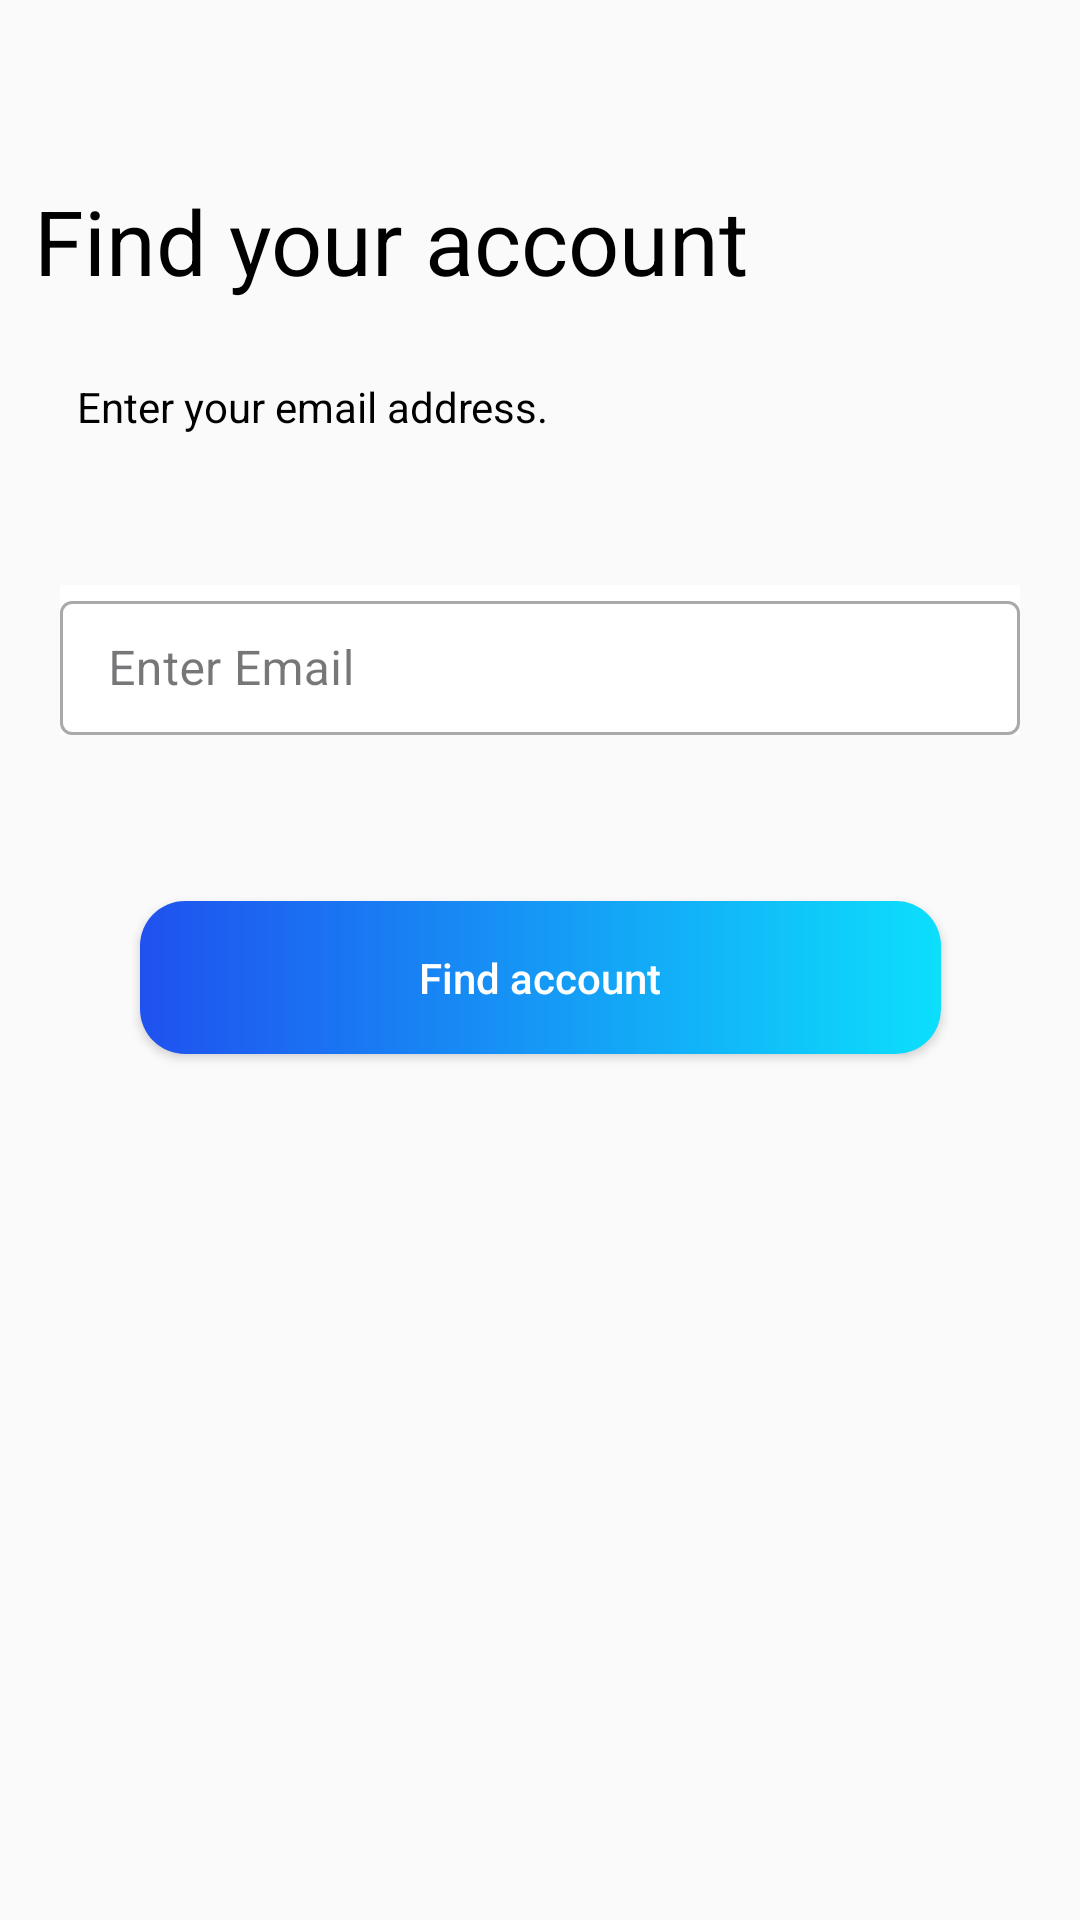

Layout XML and referenced resources for this Android screen:
<!-- AndroidManifest.xml: application theme Theme.KonekQ.AppCompat -->
<!-- res/layout/activity_forget_password.xml -->
<?xml version="1.0" encoding="utf-8"?>
<androidx.constraintlayout.widget.ConstraintLayout xmlns:android="http://schemas.android.com/apk/res/android"
    xmlns:app="http://schemas.android.com/apk/res-auto"
    xmlns:tools="http://schemas.android.com/tools"
    android:layout_width="match_parent"
    android:layout_height="match_parent"
    tools:context=".activity_forget_password">

    <TextView
        android:id="@+id/textView13"
        android:layout_width="291dp"
        android:layout_height="50dp"
        android:layout_marginTop="60dp"
        android:text="Find your account"
        android:textColor="@color/black"
        android:textSize="30sp"
        app:layout_constraintEnd_toEndOf="parent"
        app:layout_constraintHorizontal_bias="0.166"
        app:layout_constraintStart_toStartOf="parent"
        app:layout_constraintTop_toTopOf="parent"
        tools:textStyle="bold" />

    <TextView
        android:id="@+id/textView14"
        android:layout_width="wrap_content"
        android:layout_height="wrap_content"
        android:layout_marginTop="16dp"
        android:text="Enter your email address."
        android:textColor="@color/black"
        app:layout_constraintEnd_toEndOf="parent"
        app:layout_constraintHorizontal_bias="0.126"
        app:layout_constraintStart_toStartOf="parent"
        app:layout_constraintTop_toBottomOf="@+id/textView13" />

    <LinearLayout
        android:id="@+id/textbox_layout"
        android:layout_width="match_parent"
        android:layout_height="wrap_content"
        android:layout_gravity="center"
        android:layout_marginTop="50dp"
        android:layout_marginHorizontal="20dp"

        android:background="@android:color/transparent"
        android:orientation="vertical"
        android:theme="@style/Theme.KonekQ.Material"
        app:layout_constraintEnd_toEndOf="parent"
        app:layout_constraintStart_toStartOf="parent"
        app:layout_constraintTop_toBottomOf="@+id/textView14">
        
        <com.google.android.material.textfield.TextInputLayout
            android:id="@+id/filledTextFieldEmail"
            style="@style/Widget.MaterialComponents.TextInputLayout.OutlinedBox"
            android:layout_width="match_parent"
            android:layout_height="50dp"
            android:layout_gravity="center"
            android:layout_marginBottom="6dp"
            android:backgroundTint="@color/white"
            android:hint="Enter Email"
            app:layout_constraintBottom_toTopOf="@+id/filledTextField"
            app:layout_constraintEnd_toEndOf="parent"
            app:layout_constraintHorizontal_bias="0.551"
            app:layout_constraintStart_toStartOf="parent"
            app:layout_constraintTop_toTopOf="parent">
            
            <com.google.android.material.textfield.TextInputEditText
                android:id="@+id/edit_textEmail"
                android:layout_width="match_parent"
                android:layout_height="match_parent"
                android:inputType="textEmailAddress" />
        </com.google.android.material.textfield.TextInputLayout>

    </LinearLayout>

    <Button
        android:id="@+id/button2"
        android:layout_width="267dp"
        android:layout_height="51dp"
        android:layout_marginTop="24dp"
        android:background="@drawable/btn_bg"
        android:text="Find account"
        android:textAllCaps="false"
        android:textColor="@color/white"
        app:layout_constraintBottom_toBottomOf="parent"
        app:layout_constraintEnd_toEndOf="parent"
        app:layout_constraintStart_toStartOf="parent"
        app:layout_constraintTop_toBottomOf="@+id/textbox_layout"
        app:layout_constraintVertical_bias="0.081"
        tools:textSize="16sp" />

</androidx.constraintlayout.widget.ConstraintLayout>
<!-- resources referenced by this layout -->
<resources>
  <color name="black">#FF000000</color>
  <color name="white">#FFFFFFFF</color>
  <!-- drawable btn_bg (drawable) -->
  <?xml version="1.0" encoding="utf-8"?>
  <shape xmlns:android="http://schemas.android.com/apk/res/android"
      android:shape="rectangle">
      
      <gradient
          android:startColor="#1F51EF"
          android:endColor="#0CDFFC"
          android:type="linear"
     />
      <corners android:radius="15dp"/>
  </shape>
  <style name="Theme.KonekQ.Material" parent="Theme.Material3.DayNight.NoActionBar">
          
          <item name="colorPrimary">@color/dark_blue</item>
          <item name="colorPrimaryVariant">@color/dark_blue</item>
          <item name="colorOnPrimary">@color/white</item>
          
          <item name="colorSecondary">@color/blue</item>
          <item name="colorSecondaryVariant">@color/blue</item>
          <item name="colorOnSecondary">@color/black</item>
          <item name="android:background">@color/white</item>
          
          <item name="android:statusBarColor">@color/white</item>
          <item name="android:windowLightStatusBar" tools:targetApi="m">true</item>
  
      </style>
  <style name="Theme.KonekQ.AppCompat" parent="Theme.AppCompat.DayNight.NoActionBar">
          <item name="colorPrimary">@color/dark_blue</item>
          <item name="colorPrimaryVariant">@color/dark_blue</item>
          <item name="colorOnPrimary">@color/white</item>
          
          <item name="colorSecondary">@color/blue</item>
          <item name="colorSecondaryVariant">@color/blue</item>
          <item name="colorOnSecondary">@color/black</item>
          
          <item name="android:statusBarColor">@color/white</item>
          <item name="android:windowLightStatusBar" tools:targetApi="m">true</item>
  
  
      </style>
  <color name="dark_blue">#1E2F97</color>
  <color name="blue">#1AA7EC</color>
</resources>
